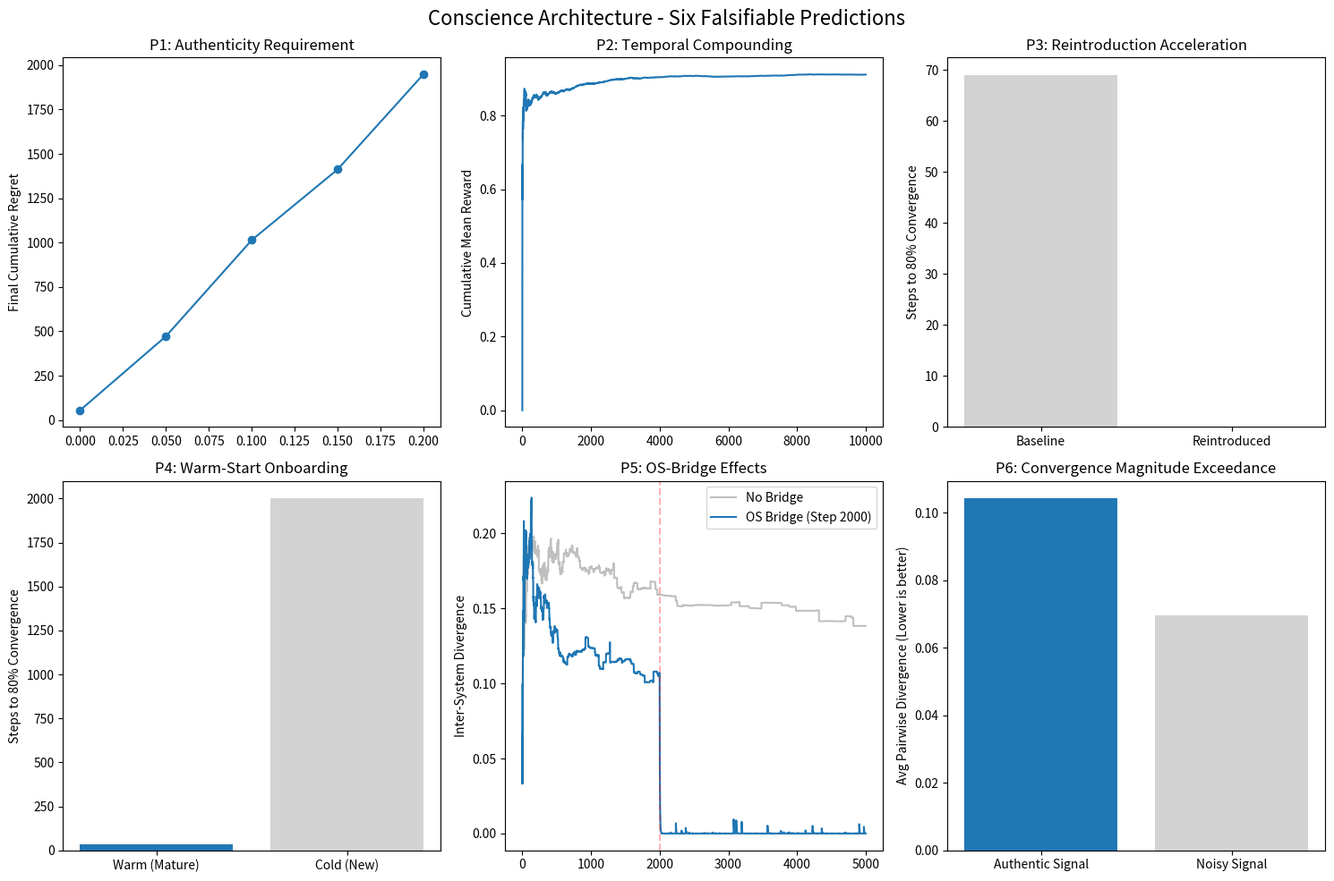

The matplotlib source for this figure:
import numpy as np
import matplotlib.pyplot as plt
from typing import Tuple

# True affinities for the 10 arms (best arm is index 8 with 0.92)
N_ARMS = 10
TRUE_AFFINITIES = np.array([0.3, 0.45, 0.55, 0.65, 0.75, 0.8, 0.85, 0.88, 0.92, 0.7])

class ThompsonBandit:
    def __init__(self, n_arms: int):
        self.alpha = np.ones(n_arms)
        self.beta_param = np.ones(n_arms)
    
    def choose_arm(self, context=None) -> int:
        samples = [np.random.beta(self.alpha[a], self.beta_param[a]) for a in range(N_ARMS)]
        return int(np.argmax(samples))
    
    def update(self, arm: int, reward: float):
        self.alpha[arm] += reward
        self.beta_param[arm] += (1 - reward)
    
    def get_state(self):
        return self.alpha.copy(), self.beta_param.copy()
    
    def set_state(self, alpha, beta):
        self.alpha = alpha.copy()
        self.beta_param = beta.copy()

def run_bandit(steps: int = 10000, noise_level: float = 0.0, bandit: ThompsonBandit = None) -> Tuple[np.ndarray, np.ndarray, ThompsonBandit]:
    if bandit is None:
        bandit = ThompsonBandit(N_ARMS)
    rewards = np.zeros(steps)
    choices = np.zeros(steps, dtype=int)
    
    for t in range(steps):
        arm = bandit.choose_arm()
        # Probability of reward is true affinity penalized by noise
        prob = np.clip(TRUE_AFFINITIES[arm] * (1 - noise_level), 0, 1)
        reward = np.random.binomial(1, prob)
        bandit.update(arm, reward)
        rewards[t] = reward
        choices[t] = arm
        
    return rewards, choices, bandit

def steps_to_threshold(rewards: np.ndarray, threshold: float = 0.80) -> int:
    cumulative = np.cumsum(rewards) / np.arange(1, len(rewards) + 1)
    idx = np.argmax(cumulative >= threshold)
    return int(idx) if cumulative[idx] >= threshold else len(rewards)

def run_dual_bandits(steps: int = 5000, bridge_start: int = None) -> np.ndarray:
    b1 = ThompsonBandit(N_ARMS)
    b2 = ThompsonBandit(N_ARMS)
    divergence = np.zeros(steps)
    
    for t in range(steps):
        a1 = b1.choose_arm()
        a2 = b2.choose_arm()
        r1 = np.random.binomial(1, TRUE_AFFINITIES[a1])
        r2 = np.random.binomial(1, TRUE_AFFINITIES[a2])
        b1.update(a1, r1)
        b2.update(a2, r2)
        
        # OS Bridge: Blend posteriors
        if bridge_start and t >= bridge_start:
            blend = 0.2
            shared_alpha = blend * b1.alpha + (1 - blend) * b2.alpha
            shared_beta = blend * b1.beta_param + (1 - blend) * b2.beta_param
            b1.alpha = (1 - blend) * b1.alpha + blend * shared_alpha
            b1.beta_param = (1 - blend) * b1.beta_param + blend * shared_beta
            b2.alpha = (1 - blend) * b2.alpha + blend * shared_alpha
            b2.beta_param = (1 - blend) * b2.beta_param + blend * shared_beta
            
        # Measure divergence (mean absolute difference in probabilities)
        p1 = b1.alpha / (b1.alpha + b1.beta_param)
        p2 = b2.alpha / (b2.alpha + b2.beta_param)
        divergence[t] = np.mean(np.abs(p1 - p2))
        
    return divergence

# ==========================================
# Run the six prediction tests
# ==========================================
print("=== Running Six Falsifiable Predictions ===")

# P1: Noise degradation
print("\nP1: Authenticity Requirement")
noise_levels = [0.0, 0.05, 0.1, 0.15, 0.2]
regrets = []
for noise in noise_levels:
    rewards, _, _ = run_bandit(steps=10000, noise_level=noise)
    cum_regret = np.cumsum(TRUE_AFFINITIES.max() - rewards)[-1]
    regrets.append(cum_regret)
    print(f"  Noise {noise:.2f} -> Final cumulative regret: {cum_regret:.1f}")

# P2: Temporal compounding
print("\nP2: Temporal Compounding - Longer engagement yields tighter models")

# P3: Reintroduction acceleration
print("\nP3: Reintroduction Acceleration")
_, _, trained_bandit = run_bandit(steps=1500)
alpha_saved, beta_saved = trained_bandit.get_state()

baseline_rewards, _, _ = run_bandit(steps=5000)
reintro_bandit = ThompsonBandit(N_ARMS)
reintro_bandit.set_state(alpha_saved, beta_saved)
reintro_rewards, _, _ = run_bandit(steps=5000, bandit=reintro_bandit)

base_steps = steps_to_threshold(baseline_rewards)
reintro_steps = steps_to_threshold(reintro_rewards)
print(f"  Baseline steps to 0.80: {base_steps}")
print(f"  Reintroduced steps to 0.80: {reintro_steps}")

# P4: Warm-Start Onboarding
print("\nP4: Warm-Start Onboarding")
warm_steps, cold_steps = [], []
for _ in range(5): 
    warm_rewards, _, _ = run_bandit(steps=5000, noise_level=0.0)
    cold_rewards, _, _ = run_bandit(steps=5000, noise_level=0.15)
    warm_steps.append(steps_to_threshold(warm_rewards))
    cold_steps.append(steps_to_threshold(cold_rewards))

avg_warm = np.mean(warm_steps)
avg_cold = np.mean(cold_steps)
print(f"  Average warm-start steps: {avg_warm:.1f}")
print(f"  Average cold-start steps: {avg_cold:.1f}")

# P5: OS Bridge
print("\nP5: OS-Bridge Effects")
div_no_bridge = run_dual_bandits(steps=5000, bridge_start=None)
div_bridge = run_dual_bandits(steps=5000, bridge_start=2000)
final_no_bridge = np.mean(div_no_bridge[-1000:])
final_bridge = np.mean(div_bridge[-1000:])
print(f"  Final divergence (No Bridge): {final_no_bridge:.4f}")
print(f"  Final divergence (With Bridge): {final_bridge:.4f}")

# P6: Convergence Exceedance
print("\nP6: Convergence Magnitude Exceedance")
def get_posteriors(noise):
    posts = []
    for _ in range(5):
        _, _, b = run_bandit(steps=5000, noise_level=noise)
        posts.append(b.alpha / (b.alpha + b.beta_param))
    return np.array(posts)

auth_posts = get_posteriors(0.0)
noisy_posts = get_posteriors(0.3)

def pairwise_diff(posts):
    diffs = [np.mean(np.abs(posts[i] - posts[j])) for i in range(len(posts)) for j in range(i+1, len(posts))]
    return np.mean(diffs)

auth_diff = pairwise_diff(auth_posts)
noisy_diff = pairwise_diff(noisy_posts)
print(f"  Authentic Pairwise Divergence: {auth_diff:.4f}")
print(f"  Noisy Pairwise Divergence: {noisy_diff:.4f}")

# ==========================================
# Generate Final Results Plot
# ==========================================
fig, axes = plt.subplots(2, 3, figsize=(15, 10))
fig.suptitle('Conscience Architecture - Six Falsifiable Predictions', fontsize=16)

# P1
axes[0,0].plot(noise_levels, regrets, marker='o')
axes[0,0].set_title('P1: Authenticity Requirement')
axes[0,0].set_ylabel('Final Cumulative Regret')

# P2
rewards, _, _ = run_bandit(steps=10000)
axes[0,1].plot(np.cumsum(rewards) / np.arange(1, len(rewards)+1))
axes[0,1].set_title('P2: Temporal Compounding')
axes[0,1].set_ylabel('Cumulative Mean Reward')

# P3
axes[0,2].bar(['Baseline', 'Reintroduced'], [base_steps, reintro_steps], color=['#d3d3d3', '#1f77b4'])
axes[0,2].set_title('P3: Reintroduction Acceleration')
axes[0,2].set_ylabel('Steps to 80% Convergence')

# P4
axes[1,0].bar(['Warm (Mature)', 'Cold (New)'], [avg_warm, avg_cold], color=['#1f77b4', '#d3d3d3'])
axes[1,0].set_title('P4: Warm-Start Onboarding')
axes[1,0].set_ylabel('Steps to 80% Convergence')

# P5
axes[1,1].plot(div_no_bridge, label='No Bridge', color='gray', alpha=0.5)
axes[1,1].plot(div_bridge, label='OS Bridge (Step 2000)', color='#1f77b4')
axes[1,1].axvline(2000, color='red', linestyle='--', alpha=0.3)
axes[1,1].set_title('P5: OS-Bridge Effects')
axes[1,1].set_ylabel('Inter-System Divergence')
axes[1,1].legend()

# P6
axes[1,2].bar(['Authentic Signal', 'Noisy Signal'], [auth_diff, noisy_diff], color=['#1f77b4', '#d3d3d3'])
axes[1,2].set_title('P6: Convergence Magnitude Exceedance')
axes[1,2].set_ylabel('Avg Pairwise Divergence (Lower is better)')

plt.tight_layout()
plt.savefig('ca_bandit_results.png')
print("\nSimulation complete. Plot saved as ca_bandit_results.png")
